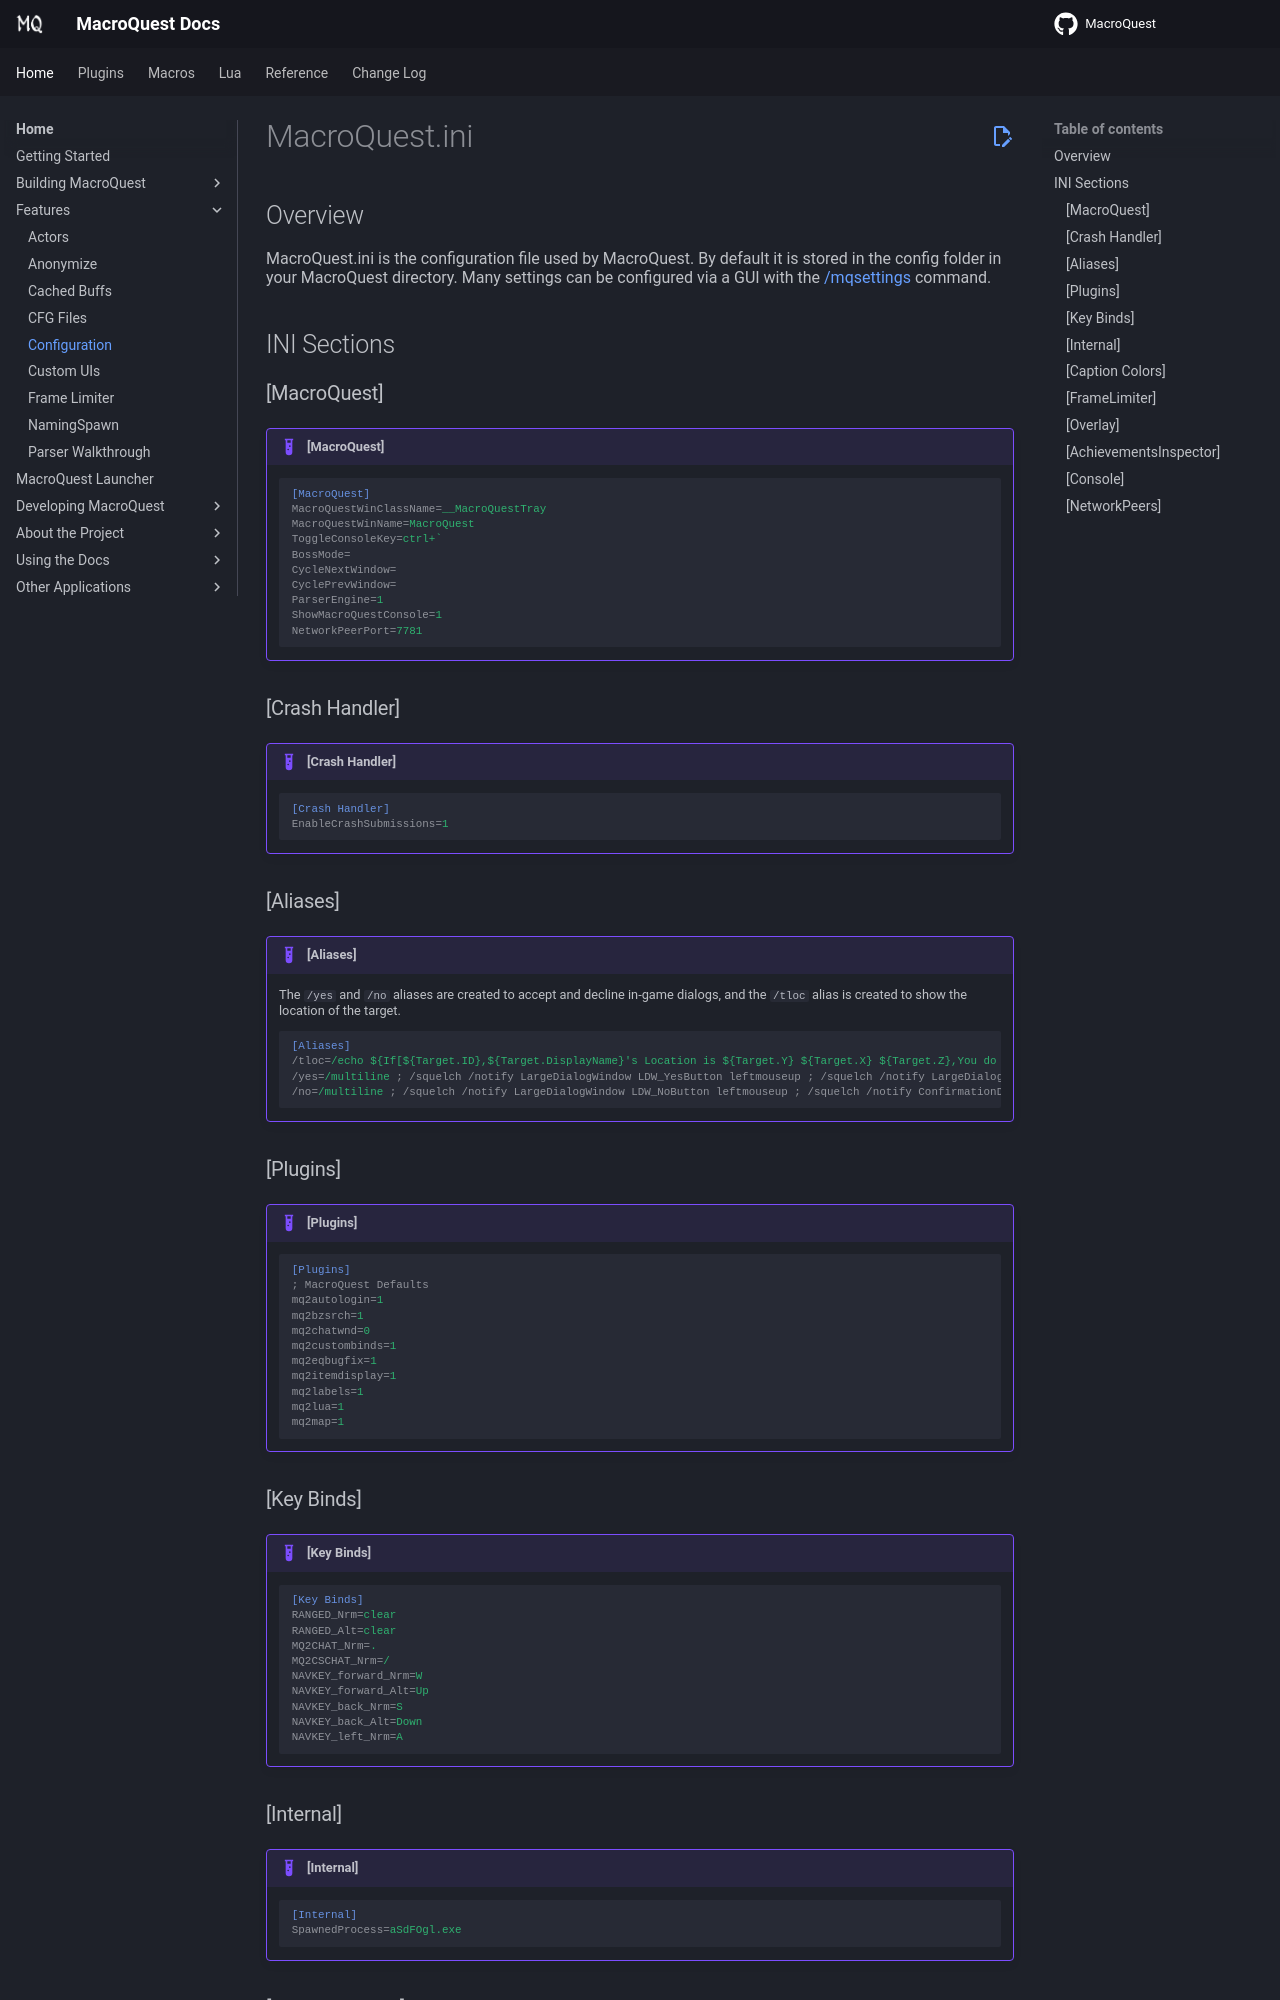

repository: macroquest/docs · page: main/macroquest.ini/index.html · generator: jekyll

# MacroQuest.ini

## Overview

MacroQuest.ini is the configuration file used by MacroQuest. By default it is stored in the config folder in your MacroQuest directory. Many settings can be configured via a GUI with the [/mqsettings](../reference/commands/mqsettings.md) command.

## INI Sections

### [MacroQuest]

!!! example "[MacroQuest]"
    ```ini
    [MacroQuest]
    MacroQuestWinClassName=__MacroQuestTray
    MacroQuestWinName=MacroQuest
    ToggleConsoleKey=ctrl+`
    BossMode=
    CycleNextWindow=
    CyclePrevWindow=
    ParserEngine=1
    ShowMacroQuestConsole=1
    NetworkPeerPort=7781
    ```

### [Crash Handler]

!!! example "[Crash Handler]"
    ```ini
    [Crash Handler]
    EnableCrashSubmissions=1
    ```
